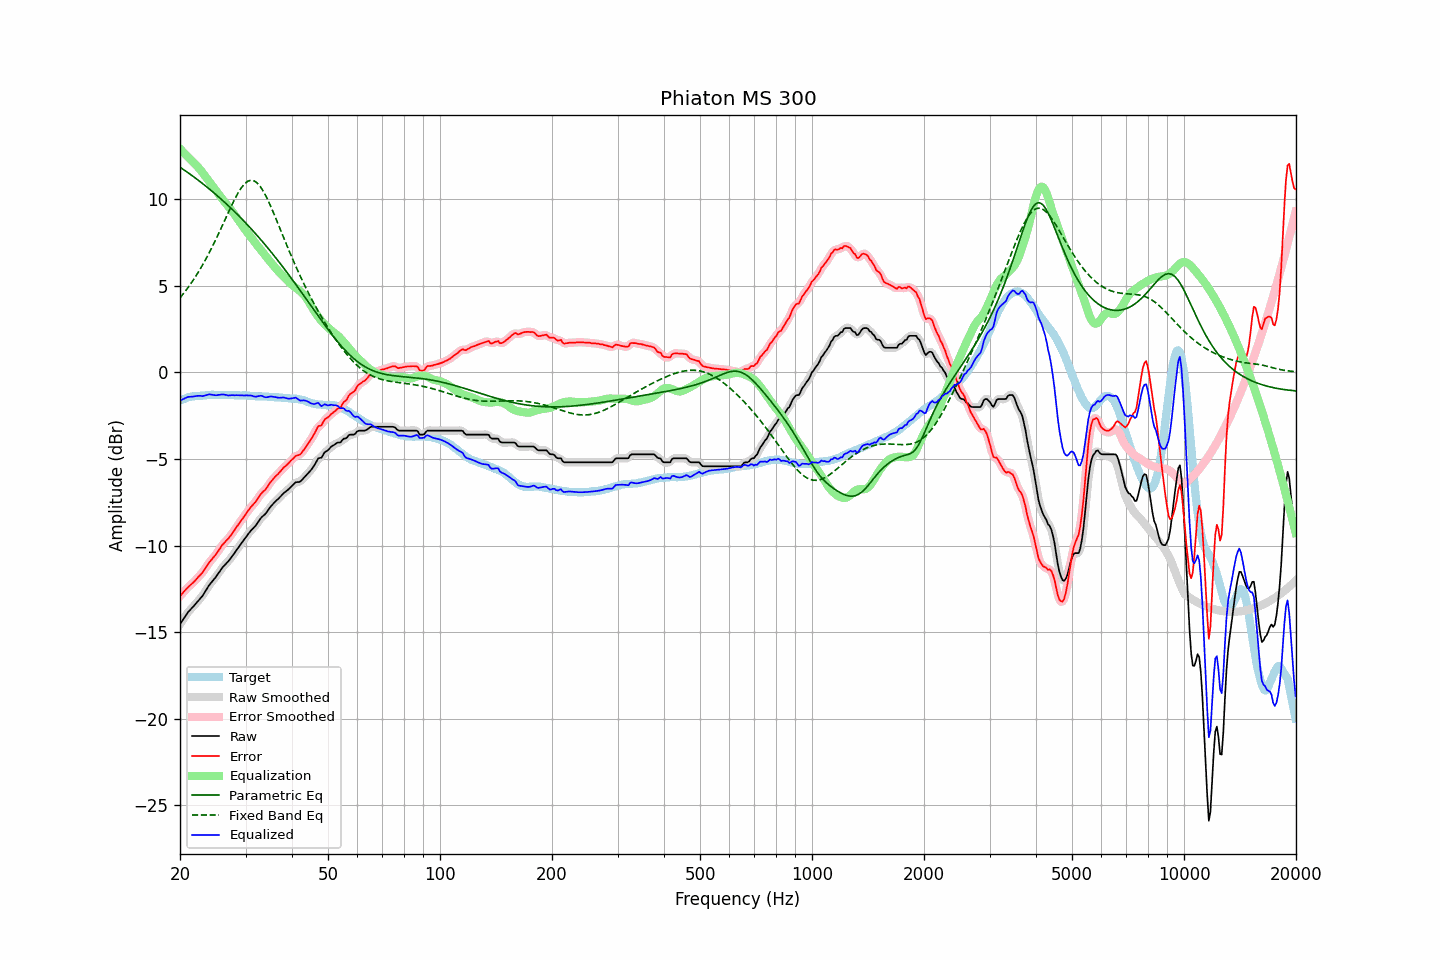

Data behind this chart, as committed beside it:
frequency, raw, error, smoothed, error_smoothed, equalization, parametric_eq, fixed_band_eq, equalized_raw, equalized_smoothed, target
20.00, -14.54, -12.92, -14.54, -12.92, 12.90, 11.84, 4.29, -1.64, -1.64, -1.62
20.20, -14.40, -12.82, -14.39, -12.81, 12.80, 11.77, 4.41, -1.59, -1.59, -1.58
20.40, -14.25, -12.70, -14.25, -12.70, 12.71, 11.71, 4.52, -1.55, -1.54, -1.55
20.61, -14.12, -12.60, -14.12, -12.60, 12.61, 11.65, 4.64, -1.50, -1.50, -1.52
20.81, -13.98, -12.50, -13.98, -12.50, 12.52, 11.58, 4.76, -1.46, -1.46, -1.48
21.02, -13.85, -12.41, -13.86, -12.41, 12.42, 11.52, 4.89, -1.42, -1.43, -1.44
21.23, -13.75, -12.32, -13.74, -12.32, 12.33, 11.45, 5.02, -1.42, -1.41, -1.43
21.44, -13.64, -12.23, -13.64, -12.24, 12.23, 11.38, 5.15, -1.41, -1.41, -1.41
21.66, -13.55, -12.16, -13.55, -12.15, 12.14, 11.32, 5.29, -1.40, -1.40, -1.39
21.87, -13.44, -12.06, -13.44, -12.06, 12.06, 11.25, 5.43, -1.39, -1.39, -1.38
22.09, -13.33, -11.96, -13.34, -11.96, 11.96, 11.18, 5.57, -1.37, -1.37, -1.37
22.31, -13.22, -11.85, -13.22, -11.86, 11.86, 11.11, 5.72, -1.36, -1.36, -1.37
22.54, -13.12, -11.76, -13.12, -11.76, 11.76, 11.04, 5.87, -1.36, -1.36, -1.36
22.76, -13.00, -11.65, -13.01, -11.66, 11.64, 10.97, 6.03, -1.36, -1.37, -1.35
22.99, -12.91, -11.56, -12.89, -11.54, 11.52, 10.90, 6.19, -1.38, -1.37, -1.35
23.22, -12.76, -11.42, -12.76, -11.42, 11.40, 10.82, 6.35, -1.35, -1.36, -1.34
23.45, -12.60, -11.27, -12.61, -11.28, 11.28, 10.75, 6.52, -1.33, -1.33, -1.33
23.69, -12.46, -11.14, -12.45, -11.13, 11.15, 10.67, 6.69, -1.30, -1.30, -1.32
23.92, -12.30, -10.99, -12.31, -11.00, 11.03, 10.60, 6.87, -1.27, -1.28, -1.31
24.16, -12.18, -10.88, -12.19, -10.89, 10.90, 10.52, 7.05, -1.28, -1.28, -1.30
24.40, -12.07, -10.78, -12.07, -10.78, 10.78, 10.44, 7.23, -1.30, -1.29, -1.29
24.65, -11.97, -10.67, -11.97, -10.67, 10.65, 10.36, 7.42, -1.31, -1.31, -1.30
24.89, -11.85, -10.55, -11.85, -10.55, 10.53, 10.29, 7.61, -1.33, -1.32, -1.30
25.14, -11.72, -10.42, -11.72, -10.42, 10.40, 10.21, 7.81, -1.32, -1.32, -1.30
25.39, -11.58, -10.28, -11.59, -10.29, 10.28, 10.12, 8.00, -1.30, -1.31, -1.30
25.65, -11.46, -10.16, -11.45, -10.14, 10.16, 10.04, 8.20, -1.30, -1.29, -1.30
25.91, -11.32, -10.00, -11.32, -10.01, 10.04, 9.96, 8.40, -1.28, -1.28, -1.32
26.16, -11.20, -9.89, -11.21, -9.90, 9.92, 9.88, 8.60, -1.28, -1.29, -1.31
26.43, -11.11, -9.80, -11.10, -9.79, 9.81, 9.79, 8.81, -1.30, -1.30, -1.31
26.69, -11.01, -9.70, -11.01, -9.70, 9.69, 9.71, 9.01, -1.31, -1.32, -1.31
26.96, -10.92, -9.61, -10.91, -9.60, 9.58, 9.62, 9.21, -1.34, -1.33, -1.31
27.23, -10.80, -9.49, -10.79, -9.48, 9.46, 9.53, 9.41, -1.33, -1.33, -1.31
27.50, -10.67, -9.36, -10.67, -9.36, 9.35, 9.44, 9.61, -1.32, -1.33, -1.31
27.77, -10.54, -9.22, -10.55, -9.23, 9.22, 9.35, 9.80, -1.32, -1.32, -1.32
28.05, -10.42, -9.10, -10.42, -9.09, 9.10, 9.26, 9.98, -1.33, -1.32, -1.32
28.33, -10.28, -8.94, -10.29, -8.96, 8.96, 9.17, 10.16, -1.32, -1.32, -1.34
28.62, -10.16, -8.83, -10.16, -8.82, 8.83, 9.08, 10.33, -1.33, -1.33, -1.33
28.90, -10.02, -8.69, -10.02, -8.69, 8.70, 8.99, 10.48, -1.33, -1.33, -1.33
29.19, -9.90, -8.56, -9.89, -8.56, 8.56, 8.89, 10.63, -1.33, -1.33, -1.34
29.48, -9.76, -8.43, -9.77, -8.43, 8.43, 8.80, 10.75, -1.34, -1.34, -1.33
29.78, -9.64, -8.31, -9.64, -8.31, 8.30, 8.70, 10.86, -1.34, -1.34, -1.33
30.08, -9.52, -8.19, -9.51, -8.18, 8.17, 8.60, 10.94, -1.34, -1.34, -1.33
30.38, -9.39, -8.04, -9.39, -8.04, 8.05, 8.51, 11.02, -1.34, -1.34, -1.35
30.68, -9.27, -7.92, -9.27, -7.91, 7.93, 8.41, 11.05, -1.33, -1.33, -1.35
30.99, -9.15, -7.79, -9.15, -7.79, 7.81, 8.31, 11.08, -1.34, -1.34, -1.36
31.30, -9.05, -7.69, -9.05, -7.69, 7.69, 8.20, 11.07, -1.36, -1.37, -1.36
31.61, -8.96, -7.60, -8.95, -7.59, 7.56, 8.10, 11.05, -1.39, -1.39, -1.36
31.93, -8.86, -7.48, -8.85, -7.47, 7.44, 8.00, 11.00, -1.41, -1.40, -1.38
32.24, -8.72, -7.33, -8.72, -7.34, 7.33, 7.89, 10.93, -1.40, -1.39, -1.39
32.57, -8.59, -7.20, -8.59, -7.20, 7.21, 7.79, 10.82, -1.37, -1.37, -1.39
32.89, -8.45, -7.06, -8.46, -7.07, 7.10, 7.68, 10.71, -1.35, -1.36, -1.39
33.22, -8.35, -6.95, -8.36, -6.96, 6.98, 7.57, 10.57, -1.36, -1.37, -1.39
33.55, -8.26, -6.86, -8.26, -6.87, 6.86, 7.47, 10.42, -1.40, -1.40, -1.40
33.89, -8.19, -6.79, -8.17, -6.77, 6.74, 7.36, 10.25, -1.44, -1.43, -1.40
34.23, -8.07, -6.67, -8.06, -6.66, 6.63, 7.24, 10.07, -1.44, -1.44, -1.40
34.57, -7.94, -6.53, -7.94, -6.53, 6.51, 7.13, 9.87, -1.42, -1.42, -1.41
34.92, -7.80, -6.38, -7.81, -6.39, 6.40, 7.02, 9.67, -1.40, -1.41, -1.42
35.27, -7.69, -6.27, -7.69, -6.26, 6.29, 6.90, 9.46, -1.40, -1.40, -1.42
35.62, -7.59, -6.16, -7.58, -6.15, 6.17, 6.79, 9.24, -1.41, -1.41, -1.43
35.97, -7.48, -6.04, -7.49, -6.05, 6.06, 6.67, 9.02, -1.42, -1.43, -1.44
... 635 more rows
